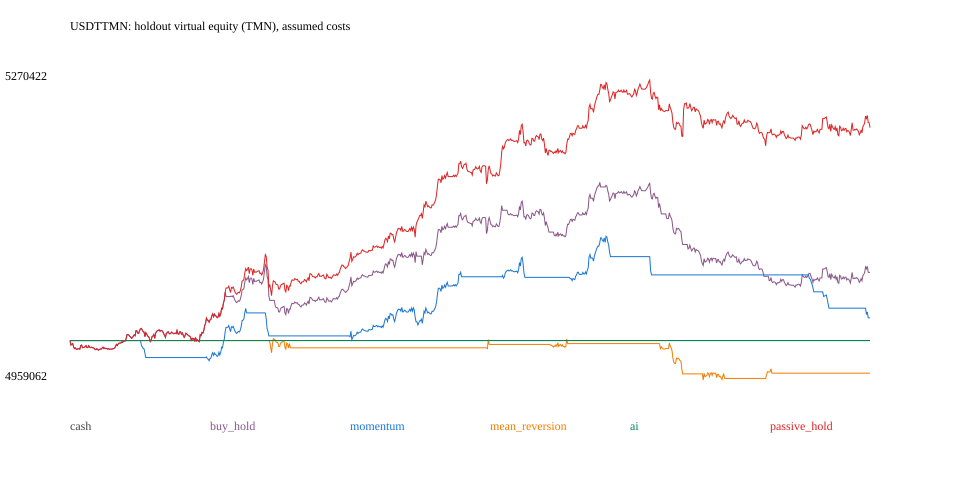

Source data for this figure (header and first rows):
timestamp, strategy, equity_TMN, drawdown
1786852800, cash, 5000000, 0.0
1786856400, cash, 5000000, 0.0
1786860000, cash, 5000000, 0.0
1786863600, cash, 5000000, 0.0
1786867200, cash, 5000000, 0.0
1786870800, cash, 5000000, 0.0
1786874400, cash, 5000000, 0.0
1786878000, cash, 5000000, 0.0
1786881600, cash, 5000000, 0.0
1786885200, cash, 5000000, 0.0
1786888800, cash, 5000000, 0.0
1786892400, cash, 5000000, 0.0
1786896000, cash, 5000000, 0.0
1786899600, cash, 5000000, 0.0
1786903200, cash, 5000000, 0.0
1786906800, cash, 5000000, 0.0
1786910400, cash, 5000000, 0.0
1786914000, cash, 5000000, 0.0
1786917600, cash, 5000000, 0.0
1786921200, cash, 5000000, 0.0
1786924800, cash, 5000000, 0.0
1786928400, cash, 5000000, 0.0
1786932000, cash, 5000000, 0.0
1786935600, cash, 5000000, 0.0
1786939200, cash, 5000000, 0.0
1786942800, cash, 5000000, 0.0
1786946400, cash, 5000000, 0.0
1786950000, cash, 5000000, 0.0
1786953600, cash, 5000000, 0.0
1786957200, cash, 5000000, 0.0
1786960800, cash, 5000000, 0.0
1786964400, cash, 5000000, 0.0
1786968000, cash, 5000000, 0.0
1786971600, cash, 5000000, 0.0
1786975200, cash, 5000000, 0.0
1786978800, cash, 5000000, 0.0
1786982400, cash, 5000000, 0.0
1786986000, cash, 5000000, 0.0
1786989600, cash, 5000000, 0.0
1786993200, cash, 5000000, 0.0
1786996800, cash, 5000000, 0.0
1787000400, cash, 5000000, 0.0
1787004000, cash, 5000000, 0.0
1787007600, cash, 5000000, 0.0
1787011200, cash, 5000000, 0.0
1787014800, cash, 5000000, 0.0
1787018400, cash, 5000000, 0.0
1787022000, cash, 5000000, 0.0
1787025600, cash, 5000000, 0.0
1787029200, cash, 5000000, 0.0
1787032800, cash, 5000000, 0.0
1787036400, cash, 5000000, 0.0
1787040000, cash, 5000000, 0.0
1787043600, cash, 5000000, 0.0
1787047200, cash, 5000000, 0.0
1787050800, cash, 5000000, 0.0
1787054400, cash, 5000000, 0.0
1787058000, cash, 5000000, 0.0
1787061600, cash, 5000000, 0.0
1787065200, cash, 5000000, 0.0
... 5,328 more rows
